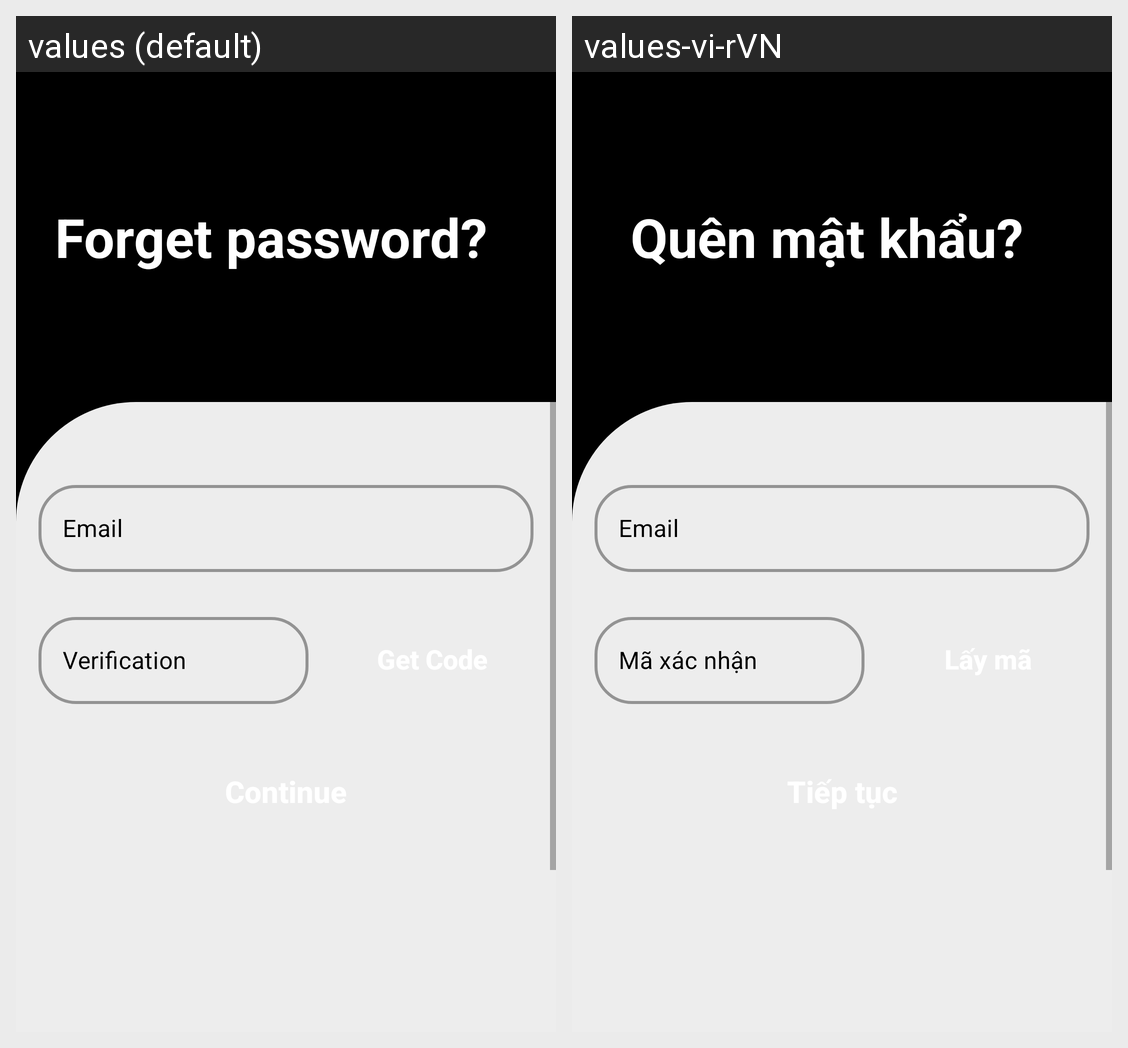

The same Android screen rendered under two of its app's locales, left to right. List the strings drawn on it with the default value and each locale's translation.
Android screen res/layout/activity_forget_password.xml rendered under 2 locales, left to right: values (default), values-vi-rVN. Device: Nexus 5 (rendered at 1080×1920; each locale shown at half size, 540×960, under a caption strip naming it); theme Theme.Spendnee.
Strings drawn on this screen, with the default value and each locale's value (text and hints the layout hard-codes, and strings that could not be matched under every locale, appear in the picture but are not listed):

forget_password
  values: Forget password?
  values-vi-rVN: Quên mật khẩu?

email
  values: Email
  values-vi-rVN: Email  [not translated; the default value is used]

verification
  values: Verification
  values-vi-rVN: Mã xác nhận
